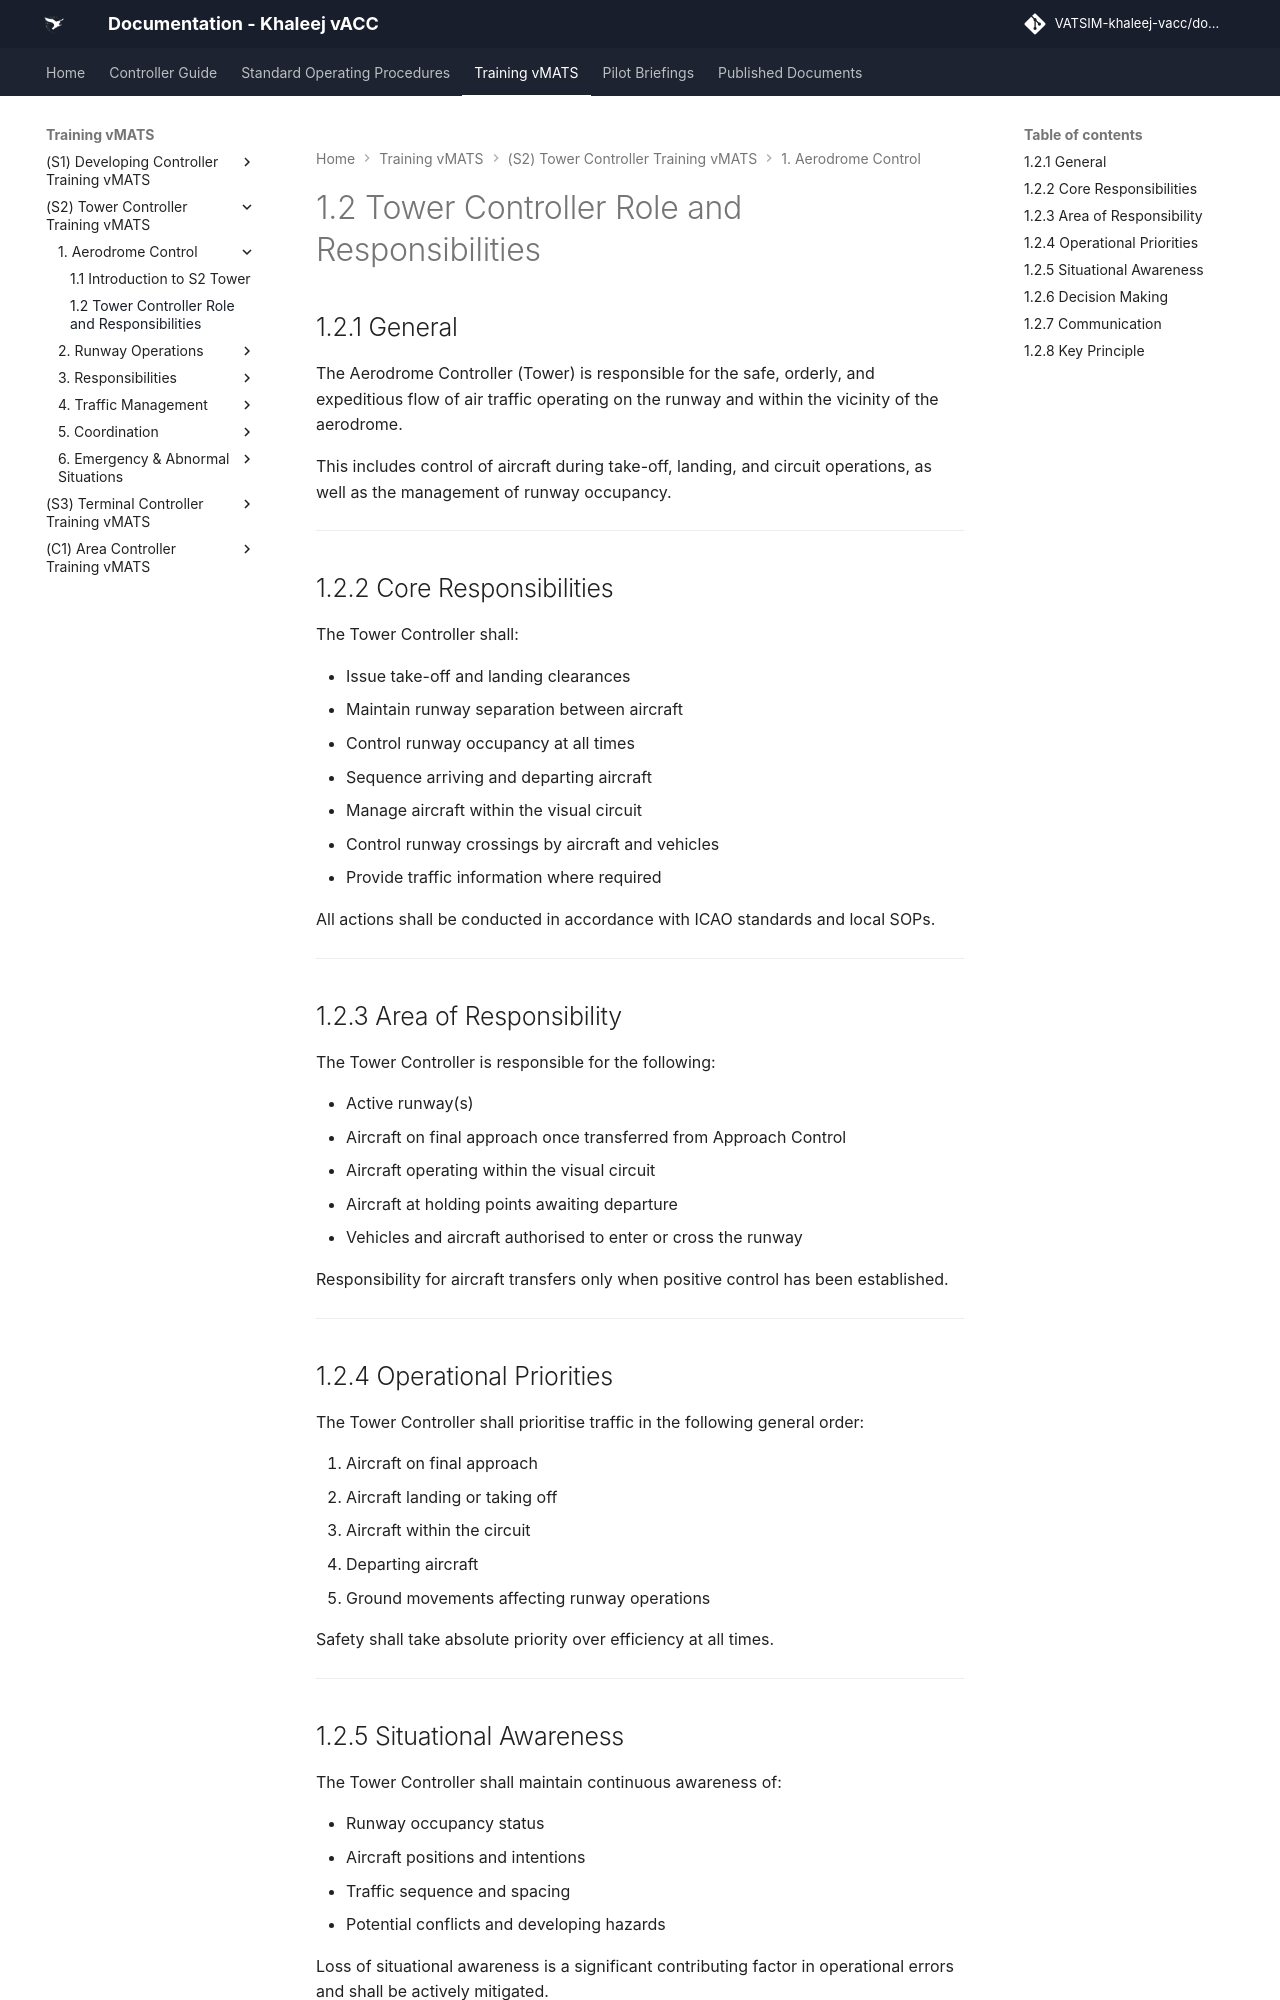

repository: khaleej-vacc/documentation-site · page: Training-vMATS/(S2)-Tower-Controller-Training-vMATS/1. Aerodrome Control/02- 1.2 Tower Controller Role/index.html · generator: mkdocs

# 1.2 Tower Controller Role and Responsibilities

## 1.2.1 General

The Aerodrome Controller (Tower) is responsible for the safe, orderly, and expeditious flow of air traffic operating on the runway and within the vicinity of the aerodrome.

This includes control of aircraft during take-off, landing, and circuit operations, as well as the management of runway occupancy.

---

## 1.2.2 Core Responsibilities

The Tower Controller shall:

- Issue take-off and landing clearances
- Maintain runway separation between aircraft
- Control runway occupancy at all times
- Sequence arriving and departing aircraft
- Manage aircraft within the visual circuit
- Control runway crossings by aircraft and vehicles
- Provide traffic information where required

All actions shall be conducted in accordance with ICAO standards and local SOPs.

---

## 1.2.3 Area of Responsibility

The Tower Controller is responsible for the following:

- Active runway(s)
- Aircraft on final approach once transferred from Approach Control
- Aircraft operating within the visual circuit
- Aircraft at holding points awaiting departure
- Vehicles and aircraft authorised to enter or cross the runway

Responsibility for aircraft transfers only when positive control has been established.

---

## 1.2.4 Operational Priorities

The Tower Controller shall prioritise traffic in the following general order:

1. Aircraft on final approach
2. Aircraft landing or taking off
3. Aircraft within the circuit
4. Departing aircraft
5. Ground movements affecting runway operations

Safety shall take absolute priority over efficiency at all times.

---
